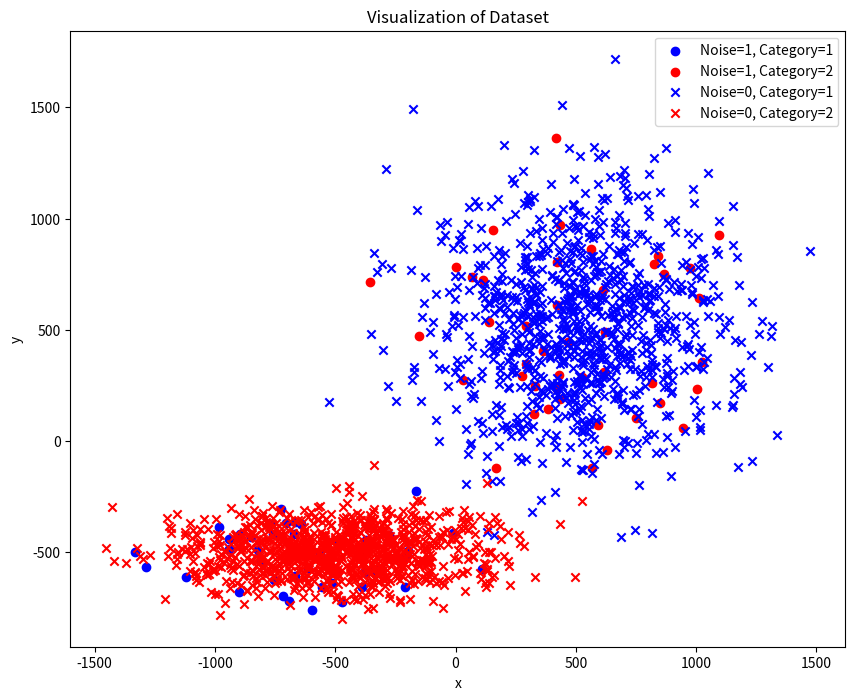

This figure's Python source:
import numpy as np
import pandas as pd

# 设置随机种子以确保结果可复现
np.random.seed(42)
#生成数据集的大小
size=1000
# 生成两个多元高斯分布，每个分布包含1000个点
mean1 = [500, 500]
cov1 = [[100000, 0], [0, 100000]]
points1 = np.random.multivariate_normal(mean1, cov1, size)

mean2 = [-500, -500]
cov2 = [[100000, 0], [0, 10000]]
points2 = np.random.multivariate_normal(mean2, cov2, size)

# 创建DataFrame保存生成的数据
df1 = pd.DataFrame(points1, columns=['x', 'y'])
df2 = pd.DataFrame(points2, columns=['x', 'y'])

# 添加 'category' 列，并赋值为 1 和 2
df1['category'] = 1
df2['category'] = 2

# 引入噪声，修改部分点的 'category' 并添加 'noise' 列
a = 5
b = 5

# 对 p_category=1 的点进行修改
mask1 = np.random.choice([True, False], size=size, p=[a/100, 1-a/100])
df1.loc[mask1, 'category'] = 2
df1['noise'] = np.where(mask1, 1, 0)

# 对 p_category=2 的点进行修改
mask2 = np.random.choice([True, False], size=size, p=[b/100, 1-b/100])
df2.loc[mask2, 'category'] = 1
df2['noise'] = np.where(mask2, 1, 0)

# 合并两个DataFrame
dataset = pd.concat([df1, df2], ignore_index=True)

# 保存为 CSV 文件
dataset.to_csv('dataset.csv', index=False)


import matplotlib.pyplot as plt

# 根据条件选择数据并绘制散点图
plt.figure(figsize=(10, 8))

# noise=1, category=1 涂红色
plt.scatter(dataset[(dataset['noise'] == 1) & (dataset['category'] == 1)]['x'],
            dataset[(dataset['noise'] == 1) & (dataset['category'] == 1)]['y'],
            c='blue', label='Noise=1, Category=1')

# noise=1, category=2 涂蓝色
plt.scatter(dataset[(dataset['noise'] == 1) & (dataset['category'] == 2)]['x'],
            dataset[(dataset['noise'] == 1) & (dataset['category'] == 2)]['y'],
            c='red', label='Noise=1, Category=2')

# noise=0, category=1 涂蓝色
plt.scatter(dataset[(dataset['noise'] == 0) & (dataset['category'] == 1)]['x'],
            dataset[(dataset['noise'] == 0) & (dataset['category'] == 1)]['y'],
            c='blue', marker='x', label='Noise=0, Category=1')

# noise=0, category=2 涂红色
plt.scatter(dataset[(dataset['noise'] == 0) & (dataset['category'] == 2)]['x'],
            dataset[(dataset['noise'] == 0) & (dataset['category'] == 2)]['y'],
            c='red', marker='x', label='Noise=0, Category=2')

# 设置图例和标签
plt.legend()
plt.title('Visualization of Dataset')
plt.xlabel('x')
plt.ylabel('y')

# 显示图形
plt.show()
